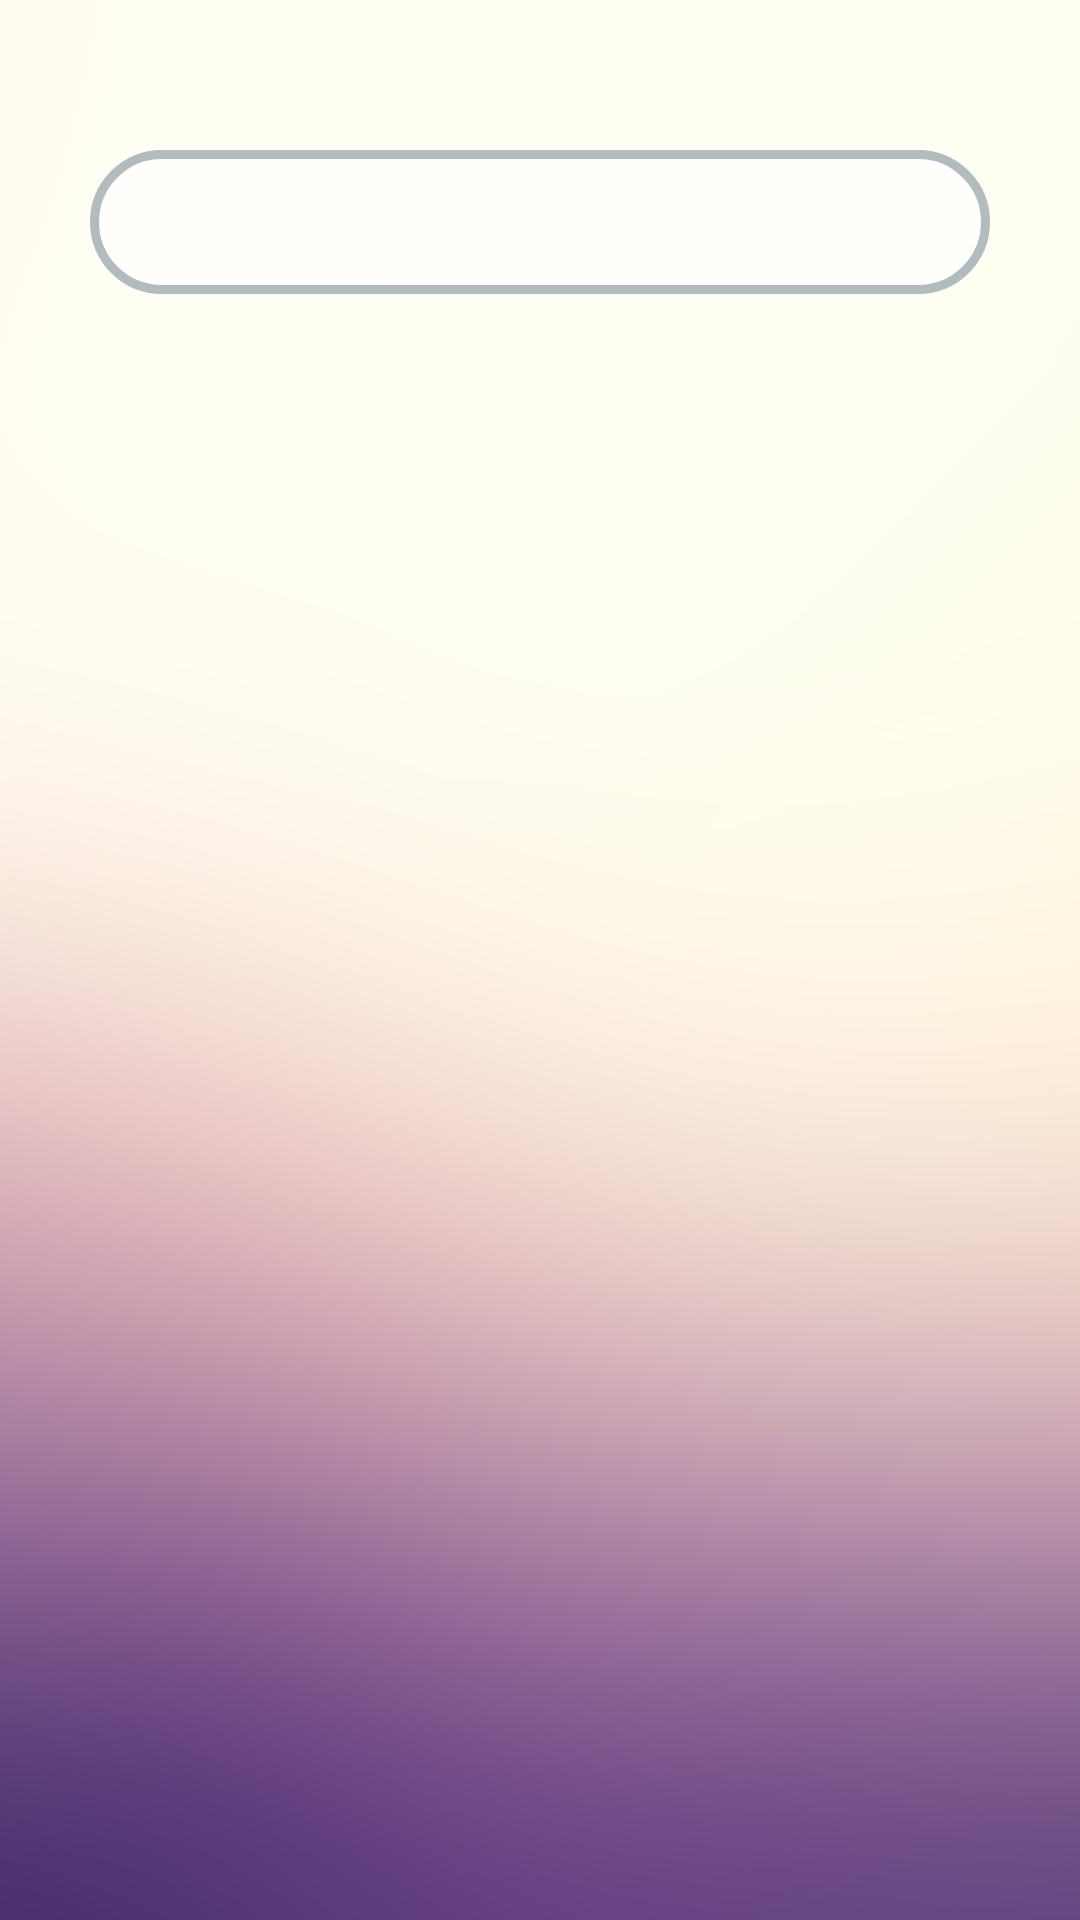

This screen was rendered from an Android layout file. Write that file and the resources it references.
<!-- AndroidManifest.xml: application theme Theme.KovidTracker -->
<!-- res/layout/fragment_info.xml -->
<?xml version="1.0" encoding="utf-8"?>
<FrameLayout xmlns:android="http://schemas.android.com/apk/res/android"
    xmlns:tools="http://schemas.android.com/tools"
    android:layout_width="match_parent"
    android:layout_height="match_parent"
    xmlns:app="http://schemas.android.com/apk/res-auto"
    tools:context=".fragments.InfoFragment"
    android:background="@drawable/inappbg2">

    <RelativeLayout
        android:layout_width="match_parent"
        android:layout_height="match_parent">

        <com.google.android.material.tabs.TabLayout
            android:id="@+id/tabLayout"
            android:layout_width="match_parent"
            android:layout_height="wrap_content"
            android:layout_marginLeft="30dp"
            android:layout_marginTop="50dp"
            android:layout_marginRight="30dp"
            android:layout_marginBottom="10dp"
            android:background="@drawable/bg_rounded_corner"
            app:tabIndicatorAnimationMode="linear"
            app:tabIndicatorFullWidth="false"
            app:tabIndicatorHeight="6dp"
            app:tabTextColor="@color/black"></com.google.android.material.tabs.TabLayout>

        <androidx.viewpager.widget.ViewPager
            android:id="@+id/viewPager"
            android:layout_width="match_parent"
            android:layout_height="wrap_content"
            android:layout_below="@+id/tabLayout" />


    </RelativeLayout>

</FrameLayout>
<!-- resources referenced by this layout -->
<resources>
  <color name="black">#FF000000</color>
  <!-- drawable bg_rounded_corner (drawable) -->
  <?xml version="1.0" encoding="utf-8"?>
  <shape xmlns:android="http://schemas.android.com/apk/res/android">
      <solid android:color="#aaFFFFFF"/>
      <stroke android:width="3dp" android:color="#B1BCBE" />
      <corners android:radius="30dp"/>
      <padding android:left="0dp" android:top="0dp" android:right="0dp" android:bottom="0dp" />
  </shape>
  <!-- drawable inappbg2: jpg bitmap (drawable-v24, 59319 bytes) -->
  <style name="Theme.KovidTracker" parent="Theme.MaterialComponents.DayNight.NoActionBar">
          
          <item name="colorPrimary">#613ba8</item>
          <item name="colorPrimaryVariant">@color/purple_700</item>
          <item name="colorOnPrimary">@color/white</item>
          
          <item name="colorSecondary">@color/teal_200</item>
          <item name="colorSecondaryVariant">@color/teal_700</item>
          <item name="colorOnSecondary">@color/black</item>
          
          <item name="android:statusBarColor" tools:targetApi="l">?attr/colorPrimaryVariant</item>
          
          <item name="android:windowTranslucentStatus">true</item>
      </style>
  <color name="purple_700">#FF3700B3</color>
  <color name="white">#FFFFFFFF</color>
  <color name="teal_200">#FF03DAC5</color>
  <color name="teal_700">#FF018786</color>
</resources>
